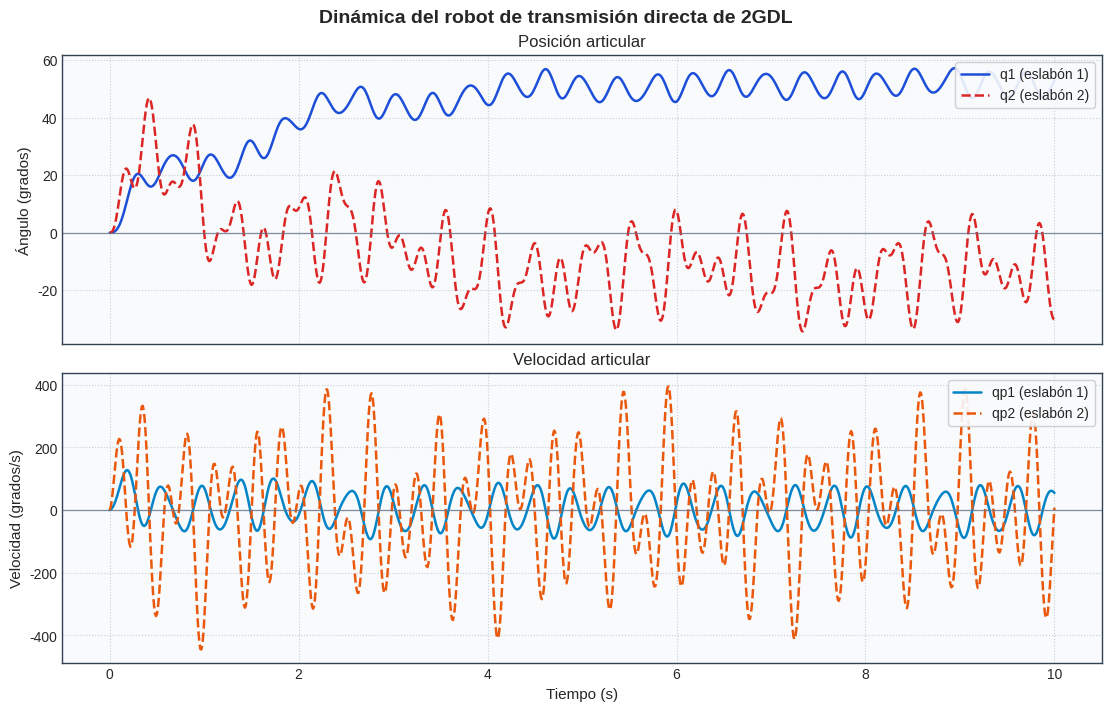

Write the Python code that produced this figure. (Note: this script raises an exception after producing the figure.)
import os
import numpy as np
from scipy.integrate import solve_ivp
import matplotlib.pyplot as plt


def configurar_estilo_grafica():
    """Configura un estilo legible y consistente para todas las figuras."""
    plt.style.use('seaborn-v0_8-whitegrid')
    plt.rcParams.update({
        'figure.facecolor': 'white',
        'axes.facecolor': '#f8fafc',
        'axes.edgecolor': '#334155',
        'axes.titlesize': 12,
        'axes.labelsize': 11,
        'grid.color': '#94a3b8',
        'grid.linestyle': ':',
        'grid.alpha': 0.5,
        'legend.frameon': True,
        'legend.framealpha': 0.9,
    })

# --- 1. Modelo dinámico del robot 2GDL (Traducción exacta) ---
def robot_2gdl(t, x):
    # Vector de posición y velocidad articular
    # x[0]=q1, x[1]=q2, x[2]=qp1, x[3]=qp2
    q1, q2 = x[0], x[1]
    qp1, qp2 = x[2], x[3]
    
    # Matriz de Inercia (M)
    M = np.array([
        [3.117 + 0.2 * np.cos(q2), 0.108 + 0.1 * np.cos(q2)],
        [0.108 + 0.1 * np.cos(q2), 0.108]
    ])
    
    # Matriz de fuerzas centrípetas y de Coriolis (C)
    C = np.array([
        [-0.2 * np.sin(q2) * qp2, -0.1 * np.sin(q2) * qp2],
        [ 0.1 * np.sin(q2) * qp1,  0.0]
    ])
    
    # Vector de pares gravitacionales (par_grav)
    par_grav = np.array([
        39.3 * np.sin(q1) + 1.95 * np.sin(q1 + q2),
        1.95 * np.sin(q1 + q2)
    ])
    
    # Vector de pares de fricción viscosa y Coulomb (fr)
    # Usamos np.tanh para suavizar la función signo y asegurar la estabilidad del solver numérico
    fr = np.array([
        1.86 * qp1 + 1.93 * np.tanh(100000 * qp1),
        0.16 * qp2 + 0.3 * np.tanh(100000 * qp2)
    ])
    
    # Par aplicado (tau)
    tau = np.array([
        (1 - np.exp(-0.8 * t)) * 32.0 + 56 * np.sin(16 * t + 0.1) + 12 * np.sin(20 * t + 0.15),
        (1 - np.exp(-1.8 * t)) * 1.2  + 8 * np.sin(26 * t + 0.08) + 2 * np.sin(12 * t + 0.34)
    ])
    
    # Vector de aceleración articular (q2p)
    # En Python, en lugar de inv(M)*rhs, usamos linalg.solve(M, rhs) por estabilidad
    vector_fuerzas = tau - (C @ np.array([qp1, qp2])) - par_grav - fr
    q2p = np.linalg.solve(M, vector_fuerzas)
    
    # Vector de salida [velocidad_1, velocidad_2, aceleracion_1, aceleracion_2]
    return [qp1, qp2, q2p[0], q2p[1]]

# --- 2. Simulación Numérica ---
# Condiciones iniciales [q1(0), q2(0), qp1(0), qp2(0)] = reposo absoluto
x0 = [0.0, 0.0, 0.0, 0.0]

# Intervalo de tiempo: 0 a 10 segundos
t_span = (0, 10)
t_eval = np.linspace(t_span[0], t_span[1], 1000)

# Resolver la Ecuación Diferencial Ordinaria (RK45)
solucion = solve_ivp(robot_2gdl, t_span, x0, t_eval=t_eval, method='RK45')

if not solucion.success:
    raise RuntimeError(f"La simulación del robot 2GDL falló: {solucion.message}")

# Extraer resultados (pasando las posiciones de radianes a grados para facilitar la lectura)
tiempo = solucion.t
q1_grados = np.degrees(solucion.y[0])
q2_grados = np.degrees(solucion.y[1])
qp1_grados = np.degrees(solucion.y[2])
qp2_grados = np.degrees(solucion.y[3])

# --- 3. Generación de Gráficas ---
configurar_estilo_grafica()
fig, ejes = plt.subplots(2, 1, figsize=(11, 7), sharex=True, constrained_layout=True)

# Posiciones articulares
ejes[0].plot(tiempo, q1_grados, label='q1 (eslabón 1)', color='#1d4ed8', linewidth=1.8)
ejes[0].plot(tiempo, q2_grados, label='q2 (eslabón 2)', color='#dc2626', linestyle='--', linewidth=1.8)
ejes[0].axhline(0.0, color='#64748b', linewidth=0.9, alpha=0.8)
ejes[0].set_title('Posición articular')
ejes[0].set_ylabel('Ángulo (grados)')
ejes[0].legend(loc='upper right')

# Velocidades articulares
ejes[1].plot(tiempo, qp1_grados, label='qp1 (eslabón 1)', color='#0284c7', linewidth=1.8)
ejes[1].plot(tiempo, qp2_grados, label='qp2 (eslabón 2)', color='#ea580c', linestyle='--', linewidth=1.8)
ejes[1].axhline(0.0, color='#64748b', linewidth=0.9, alpha=0.8)
ejes[1].set_title('Velocidad articular')
ejes[1].set_xlabel('Tiempo (s)')
ejes[1].set_ylabel('Velocidad (grados/s)')
ejes[1].legend(loc='upper right')

fig.suptitle('Dinámica del robot de transmisión directa de 2GDL', fontsize=14, fontweight='bold')

# --- Guardado Automático en docs/images/ ---
directorio_script = os.path.dirname(os.path.abspath(__file__))
directorio_imagenes = os.path.join(directorio_script, '..', 'images')
os.makedirs(directorio_imagenes, exist_ok=True)

ruta_archivo = os.path.join(directorio_imagenes, 'respuesta_robot2gdl.png')
fig.savefig(ruta_archivo, dpi=300, bbox_inches='tight')
plt.close(fig)

print(f"¡Éxito! Simulación 2GDL completada y guardada en:\n{ruta_archivo}")
